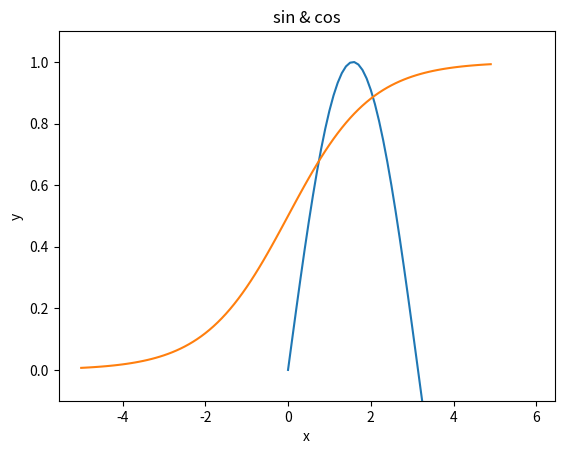

Python code for this plot:
import numpy as np
import matplotlib.pyplot as plt

a = np.array([[1,2],[3,4]])
b = np.array([10,20])

c = a*b
print(c)


#大于15的值
print(c[c>15])


x = np.arange(0, 6, 0.1) # 以0.1为单位，生成0到6的数据
y = np.sin(x)
plt.xlabel("x") # x轴标签
plt.ylabel("y") # y轴标签
plt.title('sin & cos') # 标题
plt.plot(x, y)
plt.show()




def sigmoid(x):
 return 1 / (1 + np.exp(-x))

def relu(x):
 return np.maximum(0, x)

x = np.arange(-5.0, 5.0, 0.1)
y = sigmoid(x)
plt.plot(x, y)
plt.ylim(-0.1, 1.1) # 指定y轴的范围
plt.show()